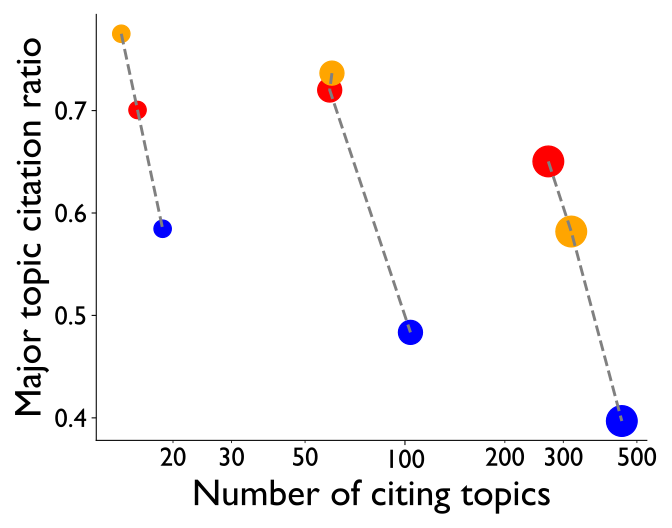

The data file committed next to this chart (first rows):
cite_min, cite_max, window, index, column, colour, window_paper_count, top_paper_count, measured_paper_count, mean_n_topics, sem_n_topics, ci_low_n_topics, ci_high_n_topics, mean_max_topic_ratio, sem_max_topic_ratio, ci_low_max_topic_ratio, ci_high_max_topic_ratio, mean_valid_citation_count, ci_low_valid_citation_count, ci_high_valid_citation_count, n_boot, seed, boot_mode
10, 15, 10-15, Foundation, f_y5, red, 6977077, 699221, 699221, 15.64, 0.006513, 15.62, 15.65, 0.7006, 0.000258, 0.7, 0.7011, 12.22, 12.21, 12.22, 2000, 20260801, normal
10, 15, 10-15, Extension, e_y5, orange, 6977077, 705765, 705765, 13.97, 0.005979, 13.96, 13.98, 0.775, 0.0002373, 0.7745, 0.7754, 12.09, 12.09, 12.1, 2000, 20260801, normal
10, 15, 10-15, Generalization, g_y5, blue, 6977077, 699814, 699807, 18.61, 0.007303, 18.6, 18.63, 0.5846, 0.0002737, 0.5841, 0.5851, 11.87, 11.87, 11.87, 2000, 20260801, normal
100, 150, 100-150, Foundation, f_y5, red, 419853, 42767, 42767, 59.32, 0.1308, 59.07, 59.58, 0.7201, 0.0009594, 0.7182, 0.7219, 121.5, 121.4, 121.7, 2000, 20260801, resample
100, 150, 100-150, Extension, e_y5, orange, 419853, 42735, 42735, 60.26, 0.1311, 60.02, 60.51, 0.7366, 0.0009226, 0.7348, 0.7383, 118.2, 118.1, 118.4, 2000, 20260801, resample
100, 150, 100-150, Generalization, g_y5, blue, 419853, 42767, 42767, 103.9, 0.2102, 103.5, 104.3, 0.4835, 0.001093, 0.4813, 0.4856, 119.5, 119.3, 119.6, 2000, 20260801, resample
1000, 1500, 1000-1500, Foundation, f_y5, red, 4788, 783, 783, 270.4, 5.286, 260, 280.9, 0.6504, 0.008771, 0.6334, 0.6669, 1205, 1196, 1215, 2000, 20260801, resample
1000, 1500, 1000-1500, Extension, e_y5, orange, 4788, 782, 782, 317, 5.869, 305.9, 329.3, 0.5819, 0.009221, 0.5633, 0.5993, 1189, 1179, 1198, 2000, 20260801, resample
1000, 1500, 1000-1500, Generalization, g_y5, blue, 4788, 783, 783, 450.3, 8.213, 433.9, 467.1, 0.3969, 0.00923, 0.3787, 0.4156, 1195, 1185, 1204, 2000, 20260801, resample
